Dataset: data (GitHub, Varalakshmi-5/Multiple-Disease-Prediction-System-With-Simple-Medical-Chatbot). Classes: infected, not infected.

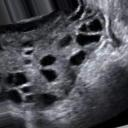
Label: infected

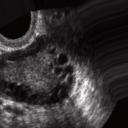
Label: infected

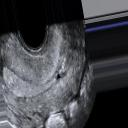
Label: not infected

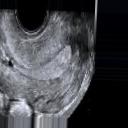
Label: not infected

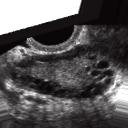
Label: infected

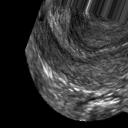
Label: not infected
